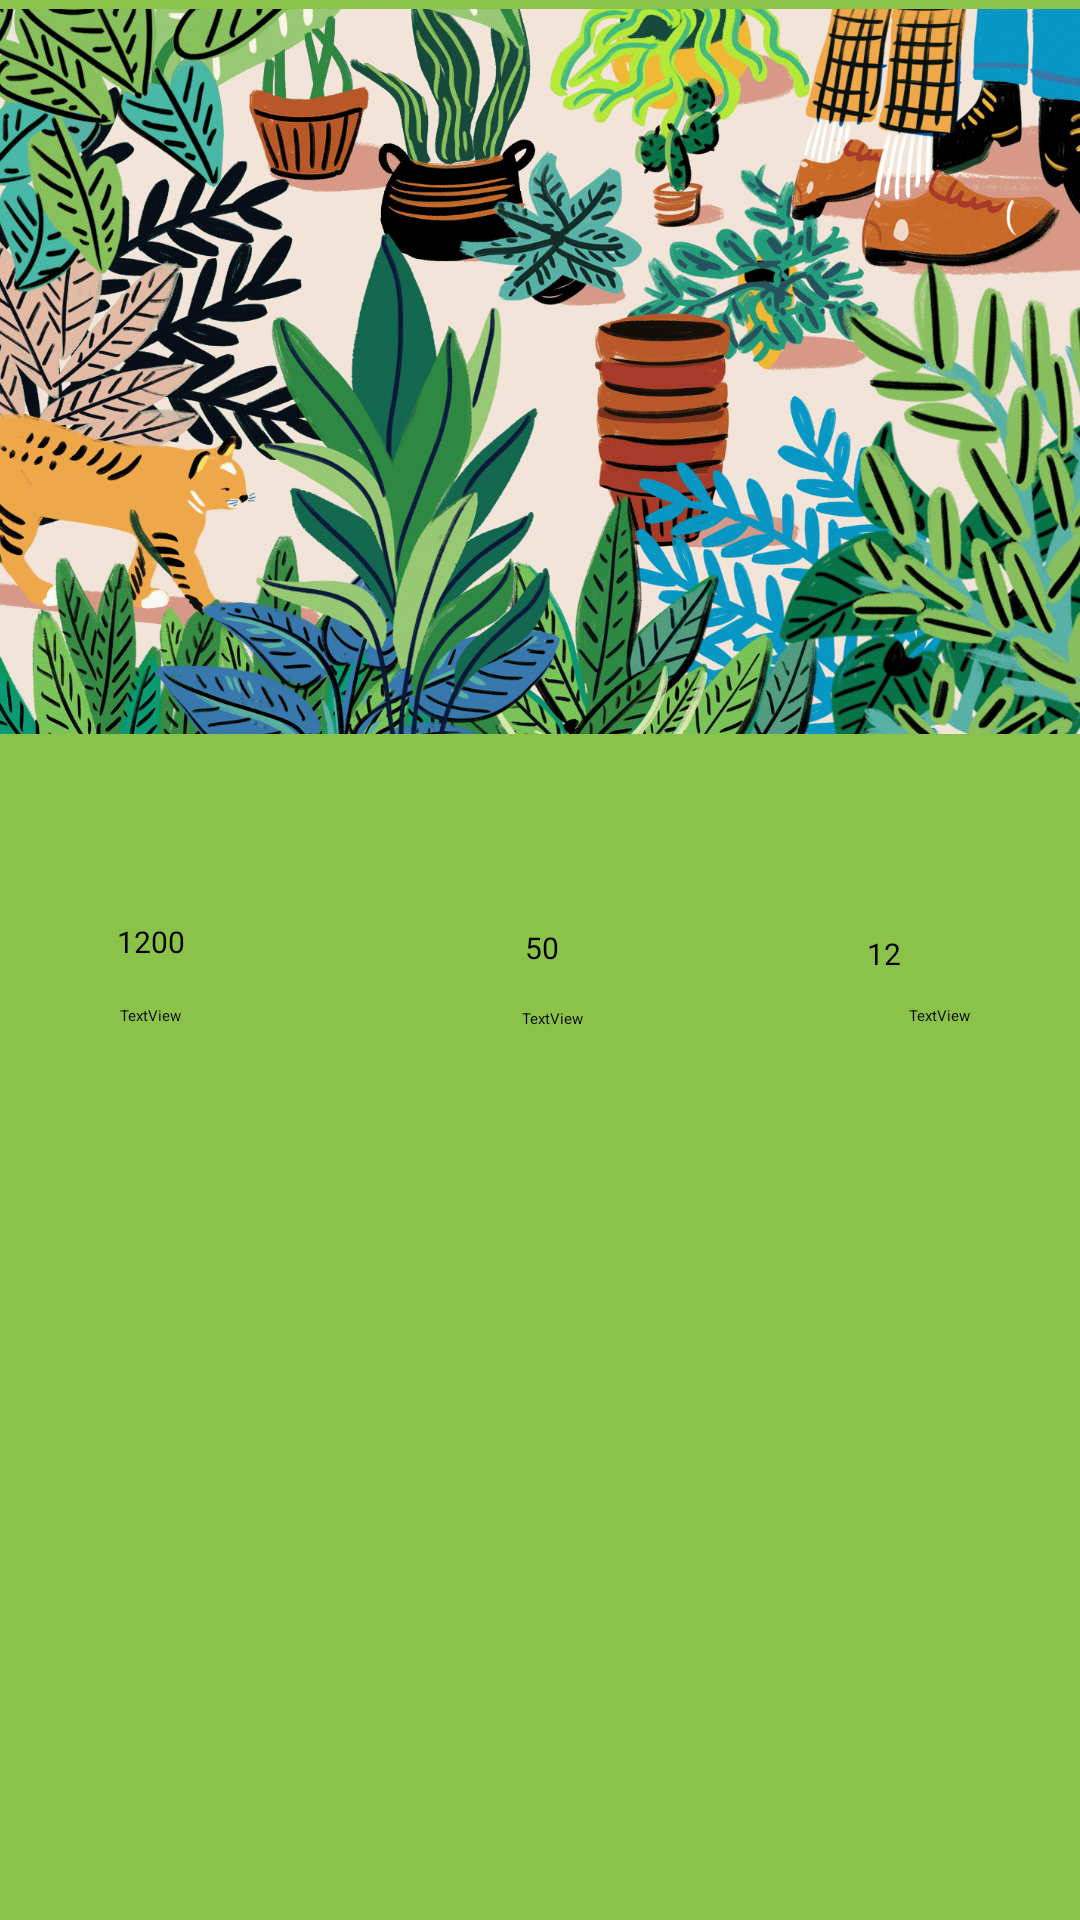

Here is an Android app screen rendered from its layout file. Give the layout XML and the strings, colors and styles it references.
<!-- AndroidManifest.xml: application theme Theme.Grapevine -->
<!-- res/layout/profilefragment.xml -->
<?xml version="1.0" encoding="utf-8"?>
<RelativeLayout xmlns:android="http://schemas.android.com/apk/res/android"
    xmlns:app="http://schemas.android.com/apk/res-auto"
    xmlns:tools="http://schemas.android.com/tools"
    android:layout_width="match_parent"
    android:layout_height="match_parent"
    android:background="#8BC34A"
    tools:context=".fragments.ProfileFragment" >

    <Button
        android:id="@+id/button2"
        android:layout_width="60dp"
        android:layout_height="wrap_content"
        android:layout_alignParentStart="true"
        android:layout_alignParentTop="true"
        android:layout_marginStart="39dp"
        android:layout_marginTop="307dp"
        android:background="#00FFFFFF"
        android:backgroundTint="#00C34242"
        android:gravity="top"
        android:hapticFeedbackEnabled="true"
        android:shadowColor="#00FFFFFF"
        android:text="1200"
        android:textSize="10sp"
        app:iconTint="#00FFFFFF"
        app:rippleColor="#00FFFFFF"
        app:strokeColor="#00FFFFFF" />

    <Button
        android:id="@+id/button3"
        android:layout_width="60dp"
        android:layout_height="wrap_content"
        android:layout_alignParentStart="true"
        android:layout_alignParentTop="true"
        android:layout_marginStart="289dp"
        android:layout_marginTop="311dp"
        android:background="#00FFFFFF"
        android:backgroundTint="#00C34242"
        android:gravity="top"
        android:hapticFeedbackEnabled="true"
        android:shadowColor="#00FFFFFF"
        android:text="12"
        android:textSize="10sp"
        app:iconTint="#00FFFFFF"
        app:rippleColor="#00FFFFFF"
        app:strokeColor="#00FFFFFF" />

    <ImageView
        android:id="@+id/imageView2"
        android:layout_width="427dp"
        android:layout_height="287dp"
        android:layout_alignParentStart="true"
        android:layout_alignParentTop="true"
        android:layout_marginStart="-3dp"
        android:layout_marginTop="-20dp"
        android:cropToPadding="false"
        android:src="@drawable/profile_background" />

    <ImageView
        android:id="@+id/imageView7"
        android:layout_width="200dp"
        android:layout_height="155dp"
        android:layout_alignParentStart="true"
        android:layout_alignParentTop="true"
        android:layout_alignParentEnd="true"
        android:layout_centerHorizontal="true"
        android:layout_marginStart="104dp"
        android:layout_marginTop="152dp"
        android:layout_marginEnd="107dp"
        android:cropToPadding="false"
        tools:src="@tools:sample/avatars" />

    <TextView
        android:id="@+id/textView"
        android:layout_width="wrap_content"
        android:layout_height="wrap_content"
        android:layout_alignParentStart="true"
        android:layout_alignParentTop="true"
        android:layout_marginStart="40dp"
        android:layout_marginTop="335dp"
        android:text="TextView"
        tools:text="Following" />

    <TextView
        android:id="@+id/textView2"
        android:layout_width="wrap_content"
        android:layout_height="wrap_content"
        android:layout_alignParentStart="true"
        android:layout_alignParentTop="true"
        android:layout_marginStart="303dp"
        android:layout_marginTop="335dp"
        android:text="TextView"
        tools:text="Plants" />

    <TextView
        android:id="@+id/textView3"
        android:layout_width="wrap_content"
        android:layout_height="wrap_content"
        android:layout_alignParentStart="true"
        android:layout_alignParentTop="true"
        android:layout_centerHorizontal="true"
        android:layout_marginStart="174dp"
        android:layout_marginTop="336dp"
        android:text="TextView"
        tools:text="Followers" />

    <Button
        android:id="@+id/button"
        android:layout_width="60dp"
        android:layout_height="wrap_content"
        android:layout_alignParentStart="true"
        android:layout_alignParentTop="true"
        android:layout_centerHorizontal="true"
        android:layout_marginStart="175dp"
        android:layout_marginTop="309dp"
        android:background="#00FFFFFF"
        android:backgroundTint="#00C34242"
        android:gravity="top"
        android:hapticFeedbackEnabled="true"
        android:shadowColor="#00FFFFFF"
        android:text="50"
        android:textSize="10sp"
        app:iconTint="#00FFFFFF"
        app:rippleColor="#00FFFFFF"
        app:strokeColor="#00FFFFFF" />

</RelativeLayout>
<!-- resources referenced by this layout -->
<resources>
  <!-- drawable profile_background: gif bitmap (drawable, 518467 bytes) -->
</resources>
